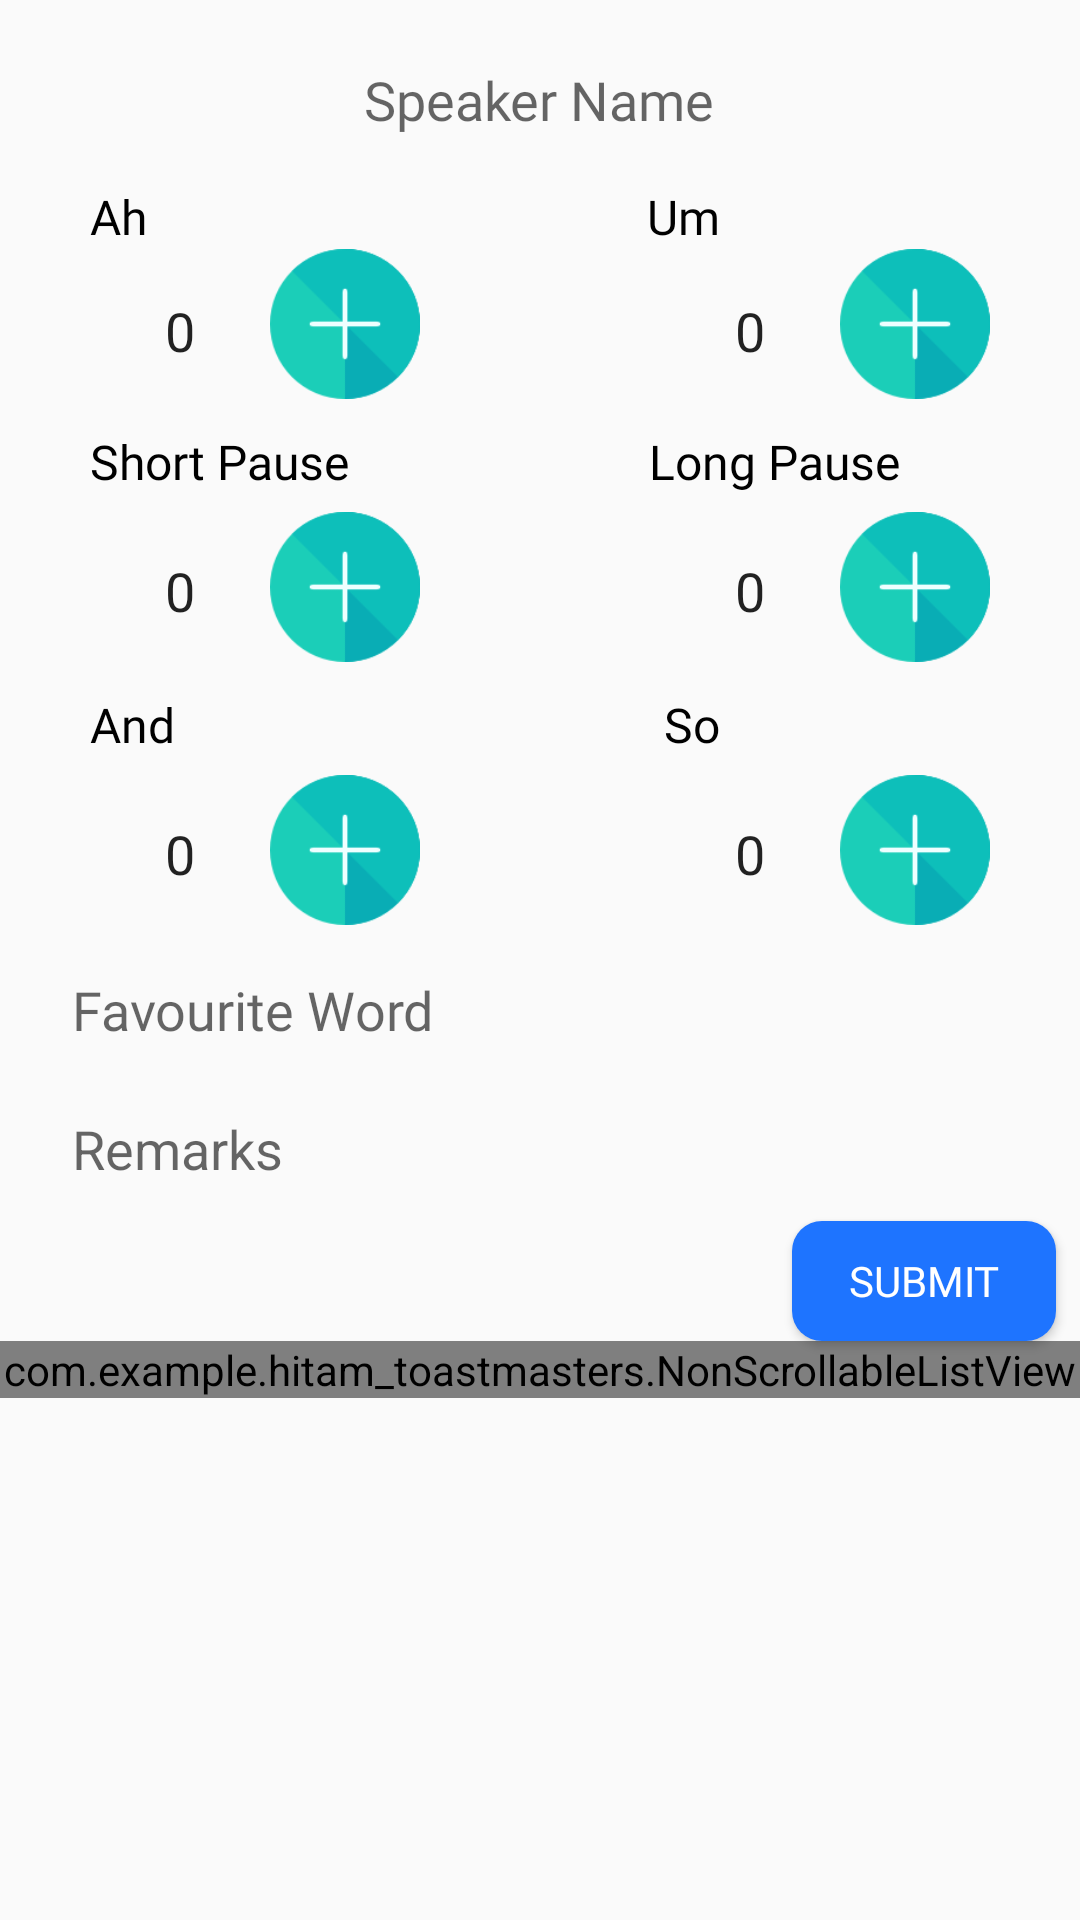

Reconstruct the res/layout file that produces this screen, plus the resources it refers to.
<!-- AndroidManifest.xml: application theme AppTheme -->
<!-- res/layout/ahcounter_page.xml -->
<?xml version="1.0" encoding="utf-8"?>
<ScrollView
    xmlns:android="http://schemas.android.com/apk/res/android"
    android:layout_width="match_parent"
    android:layout_height="match_parent"
    android:fillViewport="true">
    <RelativeLayout
        android:layout_width="match_parent"
        android:layout_height="wrap_content">

        <EditText
            android:id="@+id/ahcSpeakerName"
            android:layout_width="wrap_content"
            android:layout_height="wrap_content"
            android:layout_centerHorizontal="true"
            android:background="@drawable/left_background"
            android:hint="Speaker Name"
            android:layout_marginTop="15dp"
            android:fontFamily="@font/exo"
            android:paddingTop="6dp"
            android:paddingBottom="6dp"
            android:paddingStart="16dp"
            android:paddingEnd="16dp"
            android:inputType="textCapWords"/>

        <TextView
            android:id="@+id/ahT"
            android:layout_width="wrap_content"
            android:layout_height="wrap_content"
            android:layout_below="@id/ahcSpeakerName"
            android:fontFamily="@font/exo"
            android:layout_marginTop="10dp"
            android:layout_marginStart="30dp"
            android:textColor="@android:color/black"
            android:text="Ah"
            android:textSize="16sp"/>

        <EditText
            android:id="@+id/ahCount"
            android:layout_width="60dp"
            android:layout_height="wrap_content"
            android:background="@drawable/left_background"
            android:layout_below="@id/ahT"
            android:layout_marginTop="5dp"
            android:layout_marginStart="30dp"
            android:paddingTop="10dp"
            android:paddingBottom="10dp"
            android:text="0"
            android:textAlignment="center"
            android:inputType="numberDecimal"/>

        <Button
            android:id="@+id/ahAddBtn"
            android:layout_width="50dp"
            android:layout_height="50dp"
            android:background="@drawable/plus_button_shape"
            android:layout_toEndOf="@id/ahCount"
            android:layout_below="@id/ahT"
            android:layout_marginTop="0dp"
            android:textColor="@android:color/white"/>

        <TextView
            android:id="@+id/umT"
            android:layout_width="wrap_content"
            android:layout_height="wrap_content"
            android:layout_alignParentEnd="true"
            android:fontFamily="@font/exo"
            android:layout_marginTop="10dp"
            android:layout_marginEnd="120dp"
            android:layout_below="@id/ahcSpeakerName"
            android:textColor="@android:color/black"
            android:text="Um"
            android:textSize="16sp"/>

        <EditText
            android:id="@+id/umCount"
            android:layout_width="60dp"
            android:layout_height="wrap_content"
            android:background="@drawable/left_background"
            android:layout_below="@id/umT"
            android:layout_marginTop="5dp"
            android:layout_toStartOf="@id/umAddBtn"
            android:paddingTop="10dp"
            android:paddingBottom="10dp"
            android:text="0"
            android:textAlignment="center"
            android:inputType="numberDecimal"/>

        <Button
            android:id="@+id/umAddBtn"
            android:layout_width="50dp"
            android:layout_height="50dp"
            android:layout_alignParentEnd="true"
            android:layout_marginEnd="30dp"
            android:background="@drawable/plus_button_shape"
            android:layout_below="@id/umT"
            android:layout_marginTop="0dp"
            android:textColor="@android:color/white"/>

        <TextView
            android:id="@+id/shortT"
            android:layout_width="wrap_content"
            android:layout_height="wrap_content"
            android:fontFamily="@font/exo"
            android:layout_marginTop="10dp"
            android:layout_marginStart="30dp"
            android:layout_below="@id/ahAddBtn"
            android:textColor="@android:color/black"
            android:text="Short Pause"
            android:textSize="16sp"/>

        <EditText
            android:id="@+id/shortCount"
            android:layout_width="60dp"
            android:layout_height="wrap_content"
            android:background="@drawable/left_background"
            android:layout_below="@id/shortT"
            android:layout_marginTop="10dp"
            android:layout_marginStart="30dp"
            android:paddingTop="10dp"
            android:paddingBottom="10dp"
            android:text="0"
            android:textAlignment="center"
            android:inputType="numberDecimal"/>

        <Button
            android:id="@+id/shortAddBtn"
            android:layout_width="50dp"
            android:layout_height="50dp"
            android:background="@drawable/plus_button_shape"
            android:layout_toEndOf="@id/shortCount"
            android:layout_below="@id/shortT"
            android:layout_marginTop="6dp"
            android:textColor="@android:color/white"/>

        <TextView
            android:id="@+id/longT"
            android:layout_width="wrap_content"
            android:layout_height="wrap_content"
            android:fontFamily="@font/exo"
            android:layout_alignParentEnd="true"
            android:layout_marginTop="10dp"
            android:layout_marginEnd="60dp"
            android:layout_below="@id/umAddBtn"
            android:textColor="@android:color/black"
            android:text="Long Pause"
            android:textSize="16sp"/>

        <EditText
            android:id="@+id/longCount"
            android:layout_width="60dp"
            android:layout_height="wrap_content"
            android:background="@drawable/left_background"
            android:layout_below="@id/longT"
            android:layout_marginTop="10dp"
            android:layout_toStartOf="@id/umAddBtn"
            android:paddingTop="10dp"
            android:paddingBottom="10dp"
            android:text="0"
            android:textAlignment="center"
            android:inputType="numberDecimal"/>

        <Button
            android:id="@+id/longAddBtn"
            android:layout_width="50dp"
            android:layout_height="50dp"
            android:layout_alignParentEnd="true"
            android:layout_marginEnd="30dp"
            android:background="@drawable/plus_button_shape"
            android:layout_below="@id/longT"
            android:layout_marginTop="6dp"
            android:textColor="@android:color/white"/>

        <TextView
            android:id="@+id/andT"
            android:layout_width="wrap_content"
            android:layout_height="wrap_content"
            android:layout_marginTop="10dp"
            android:layout_marginStart="30dp"
            android:layout_below="@id/shortAddBtn"
            android:textColor="@android:color/black"
            android:fontFamily="@font/exo"
            android:text="And"
            android:textSize="16sp"/>

        <EditText
            android:id="@+id/andCount"
            android:layout_width="60dp"
            android:layout_height="wrap_content"
            android:background="@drawable/left_background"
            android:layout_below="@id/andT"
            android:layout_marginTop="10dp"
            android:layout_marginStart="30dp"
            android:paddingTop="10dp"
            android:paddingBottom="10dp"
            android:text="0"
            android:textAlignment="center"
            android:inputType="numberDecimal"/>

        <Button
            android:id="@+id/andAddBtn"
            android:layout_width="50dp"
            android:layout_height="50dp"
            android:background="@drawable/plus_button_shape"
            android:layout_toEndOf="@id/andCount"
            android:layout_below="@id/andT"
            android:layout_marginTop="6dp"
            android:textColor="@android:color/white"/>

        <TextView
            android:id="@+id/soT"
            android:layout_width="wrap_content"
            android:layout_height="wrap_content"
            android:layout_alignParentEnd="true"
            android:layout_marginTop="10dp"
            android:layout_marginEnd="120dp"
            android:layout_below="@id/longAddBtn"
            android:textColor="@android:color/black"
            android:fontFamily="@font/exo"
            android:text="So"
            android:textSize="16sp"/>

        <EditText
            android:id="@+id/soCount"
            android:layout_width="60dp"
            android:layout_height="wrap_content"
            android:background="@drawable/left_background"
            android:layout_below="@id/soT"
            android:layout_marginTop="10dp"
            android:layout_toStartOf="@id/soAddBtn"
            android:paddingTop="10dp"
            android:paddingBottom="10dp"
            android:text="0"
            android:textAlignment="center"
            android:inputType="numberDecimal"/>

        <Button
            android:id="@+id/soAddBtn"
            android:layout_width="50dp"
            android:layout_height="50dp"
            android:layout_alignParentEnd="true"
            android:layout_marginEnd="30dp"
            android:background="@drawable/plus_button_shape"
            android:layout_below="@id/soT"
            android:layout_marginTop="6dp"
            android:textColor="@android:color/white"/>

        <EditText
            android:id="@+id/wordAhc"
            android:layout_width="200dp"
            android:layout_height="wrap_content"
            android:background="@drawable/left_background"
            android:hint="Favourite Word"
            android:layout_below="@id/soAddBtn"
            android:fontFamily="@font/exo"
            android:layout_marginTop="10dp"
            android:layout_marginStart="8dp"
            android:layout_marginEnd="8dp"
            android:paddingTop="6dp"
            android:paddingBottom="6dp"
            android:paddingStart="16dp"
            android:paddingEnd="16dp"/>

        <EditText
            android:id="@+id/remarksAhc"
            android:layout_width="match_parent"
            android:layout_height="wrap_content"
            android:layout_centerHorizontal="true"
            android:background="@drawable/left_background"
            android:hint="Remarks"
            android:layout_below="@id/wordAhc"
            android:layout_marginTop="10dp"
            android:layout_marginStart="8dp"
            android:layout_marginEnd="8dp"
            android:paddingTop="6dp"
            android:paddingBottom="6dp"
            android:paddingStart="16dp"
            android:paddingEnd="16dp"
            android:inputType="textMultiLine"/>

        <Button
            android:id="@+id/ahcSubmit"
            android:layout_width="wrap_content"
            android:layout_height="40dp"
            android:layout_alignParentEnd="true"
            android:layout_below="@id/remarksAhc"
            android:layout_marginEnd="8dp"
            android:background="@drawable/back_fab"
            android:textColor="@android:color/white"
            android:fontFamily="@font/exo"
            android:layout_marginTop="6dp"
            android:text="Submit"/>

        <com.example.hitam_toastmasters.NonScrollableListView
            android:id="@+id/ahcList"
            android:layout_width="match_parent"
            android:layout_height="wrap_content"
            android:layout_below="@id/ahcSubmit"/>

    </RelativeLayout>
</ScrollView>
<!-- resources referenced by this layout -->
<resources>
  <!-- drawable back_fab (drawable-v24) -->
  <?xml version="1.0" encoding="utf-8"?>
  <shape xmlns:android="http://schemas.android.com/apk/res/android"
      android:shape="rectangle">
  
      <solid android:color="#1e74ff" />
  
      <corners android:radius="10dp"/>
      <padding android:bottom="10dp"
          android:left="10dp"
          android:right="10dp"
          android:top="10dp"/>
  </shape>
  <!-- drawable plus_button_shape (drawable) -->
  <?xml version="1.0" encoding="utf-8"?>
  <layer-list
      xmlns:android="http://schemas.android.com/apk/res/android">
      <item>
          <shape>
              <corners
                  android:radius="1000dp"/>
          </shape>
      </item>
      <item android:drawable="@drawable/new_meet"/>
  </layer-list>
  <style name="AppTheme" parent="Theme.AppCompat.Light.DarkActionBar">
          
          <item name="colorPrimary">#005C8E</item>
          <item name="colorPrimaryDark">#005C8E</item>
          <item name="colorAccent">#005C8E</item>
      </style>
  <!-- drawable new_meet: webp bitmap (drawable, 1518 bytes) -->
</resources>
